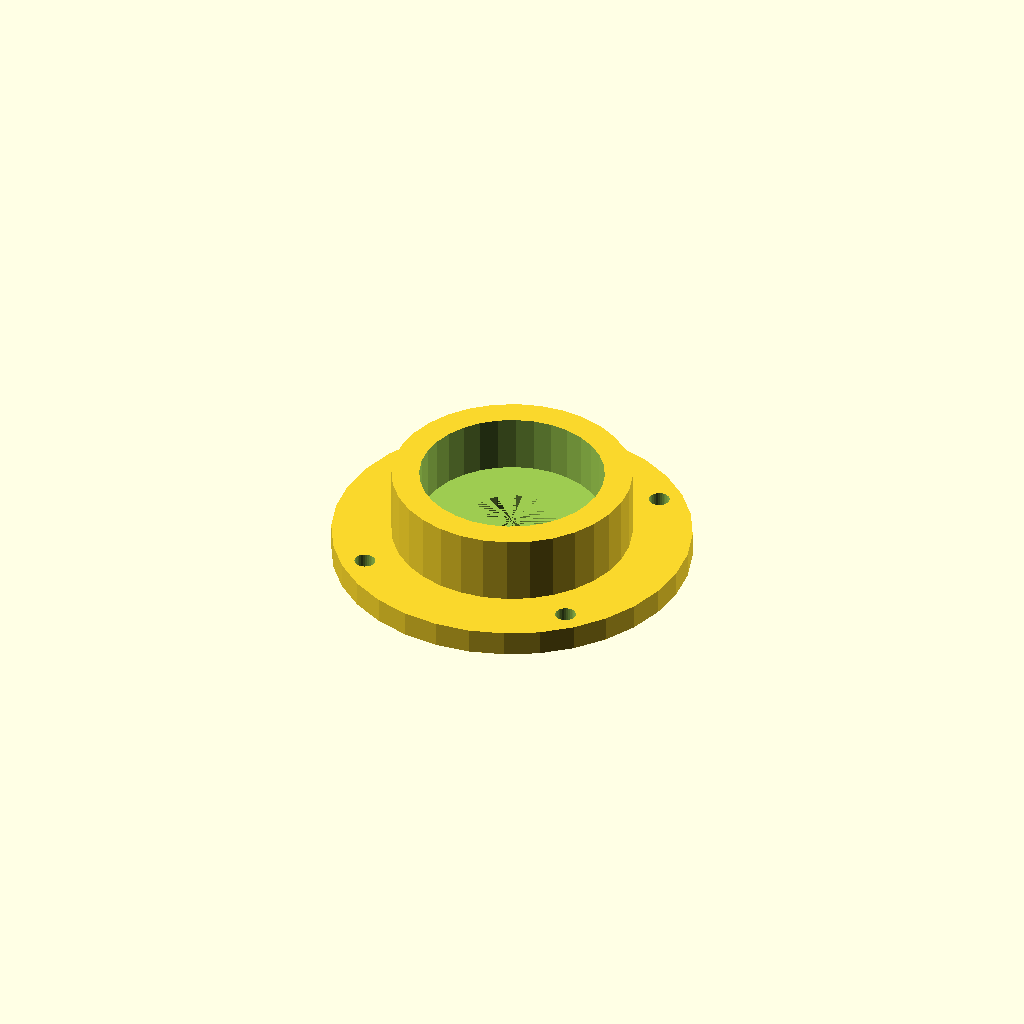
Cell 1: the model at its default parameters.
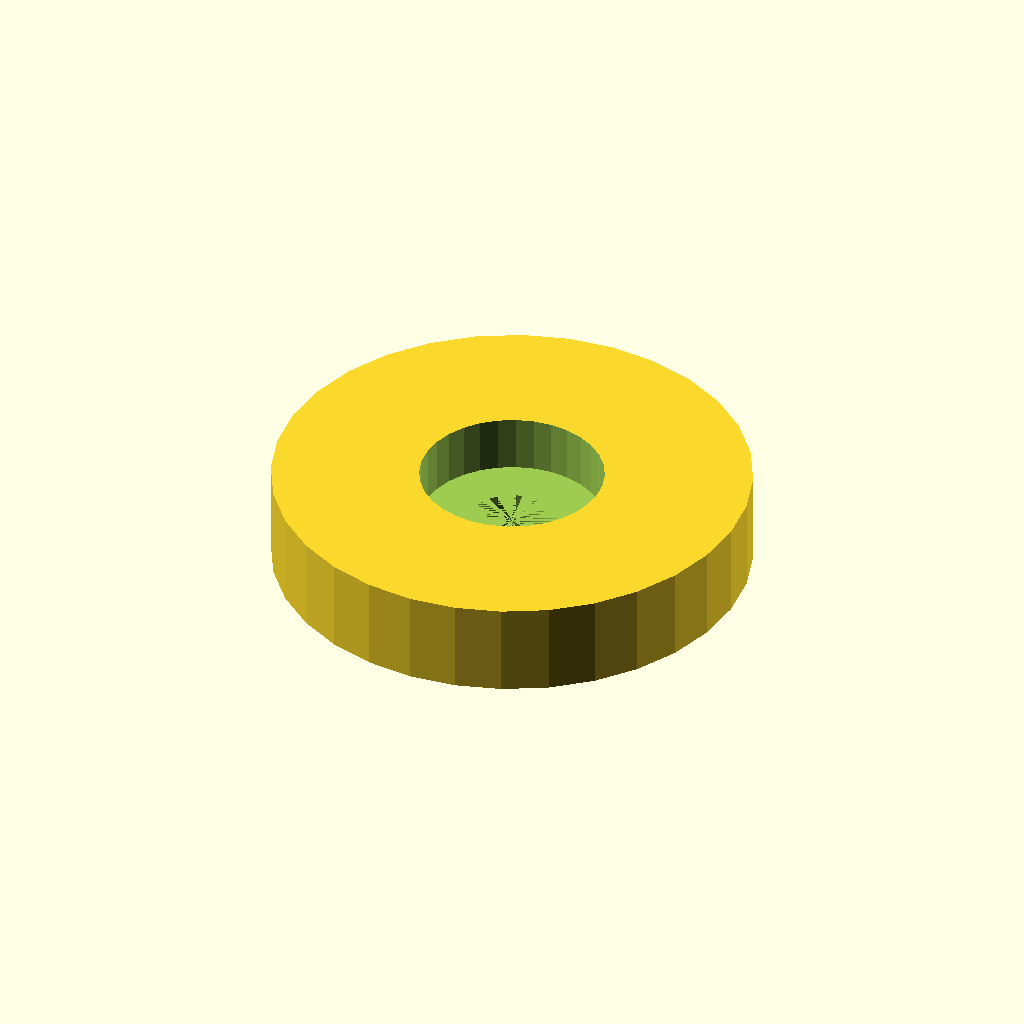
Cell 2: the same model with case_d = 104.3.
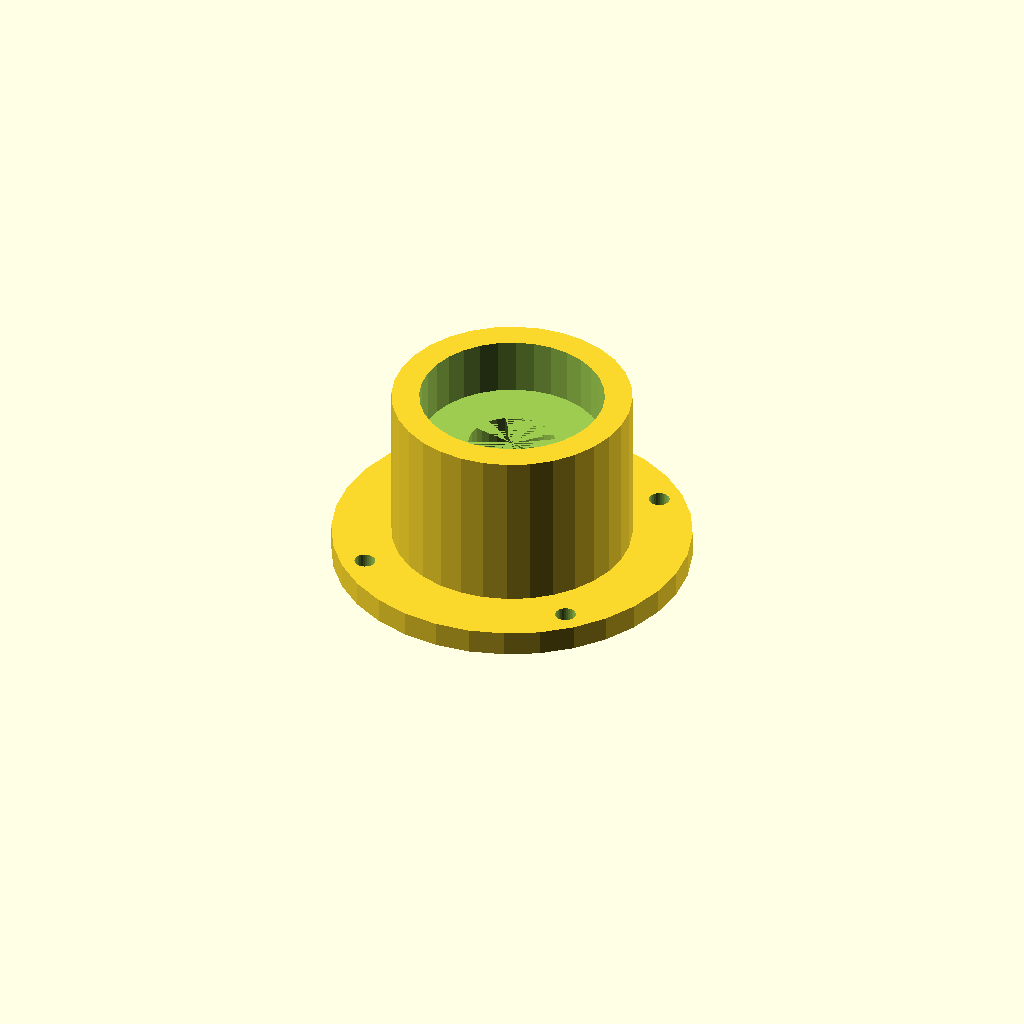
Cell 3 — case_h set to 40.8, the other parameters unchanged.
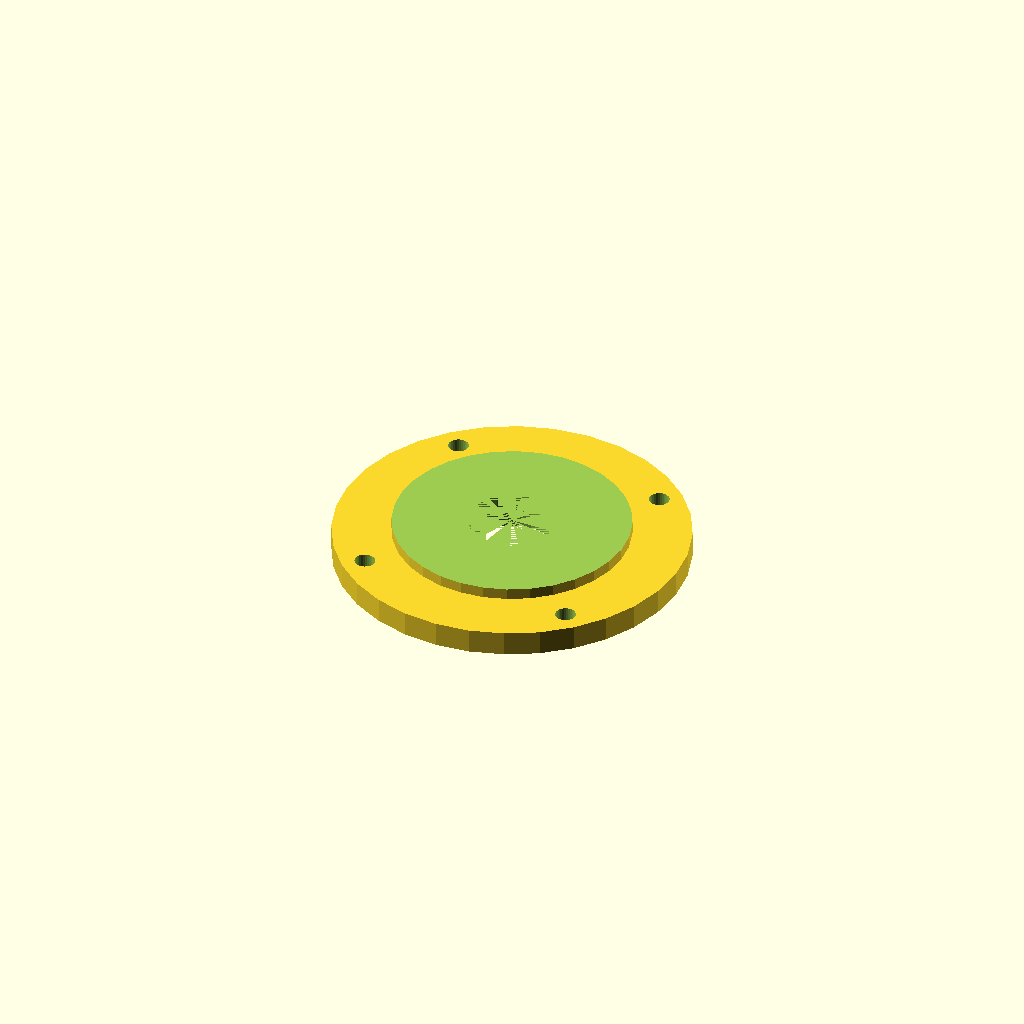
Cell 4 — bearing_seat set to 80.3, the other parameters unchanged.
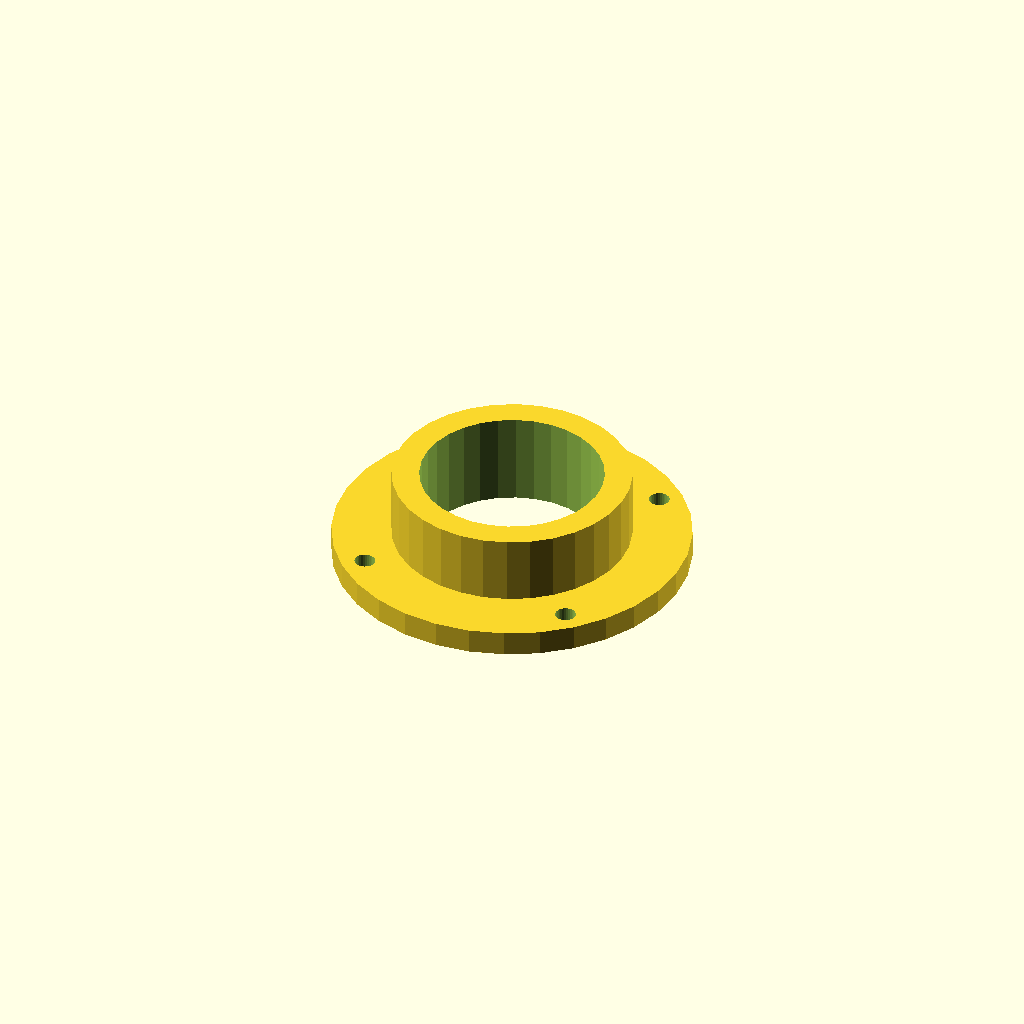
Cell 5 — seat_h set to 24.8, the other parameters unchanged.
One fixed orthographic camera (rotation 55°, 0°, 25°; colour scheme Cornfield) for every cell.
The OpenSCAD source (optional_data/gen2/bearings/part_0053.scad):
$fn = 32;

// ----------------------------------------------------------------------
// Bearing housing: seat for 6203 (40 x 12 mm), 52.15 mm body
// ----------------------------------------------------------------------

// --- parameters (mm) ---
case_d = 52.15;           // housing outside diameter
case_h = 20.4;            // overall housing height
rim_t = 6;                // wall thickness
bearing_seat = 40.15;     // 6203 seat, 0.15 mm clearance
seat_h = 12.4;            // pocket depth
shoulder = 4;             // shoulder under the bearing
pass_d = 19;              // shaft passage
ear_d = 78.15;            // mounting flange diameter
flange_t = 4;             // flange thickness
bolt_d = 4.5;             // flange bolt clearance
bolt_r = 33.83;           // flange bolt circle radius

module body() {
  cylinder(h = case_h, d = case_d);
}

module flange() {
  /* flange sunk 1.5 mm into the body */
  cylinder(h = flange_t + 1.5, d = ear_d);
}

difference() {
  union() {
    body();
    flange();
  }
  translate([0, 0, case_h - seat_h]) cylinder(h = seat_h + 1, d = bearing_seat);
  translate([0, 0, -1]) cylinder(h = case_h - seat_h + 1, d = pass_d);
  for (i = [0 : 3]) rotate([0, 0, 45 + i * 90]) translate([bolt_r, 0, -1])
    cylinder(h = flange_t + 3, d = bolt_d);
}
Customizer parameters (derived from the source; name, type, default, range or options):
case_d: number, default 52.15
case_h: number, default 20.4
rim_t: number, default 6
bearing_seat: number, default 40.15
seat_h: number, default 12.4
shoulder: number, default 4
pass_d: number, default 19
ear_d: number, default 78.15
flange_t: number, default 4
bolt_d: number, default 4.5
bolt_r: number, default 33.83
